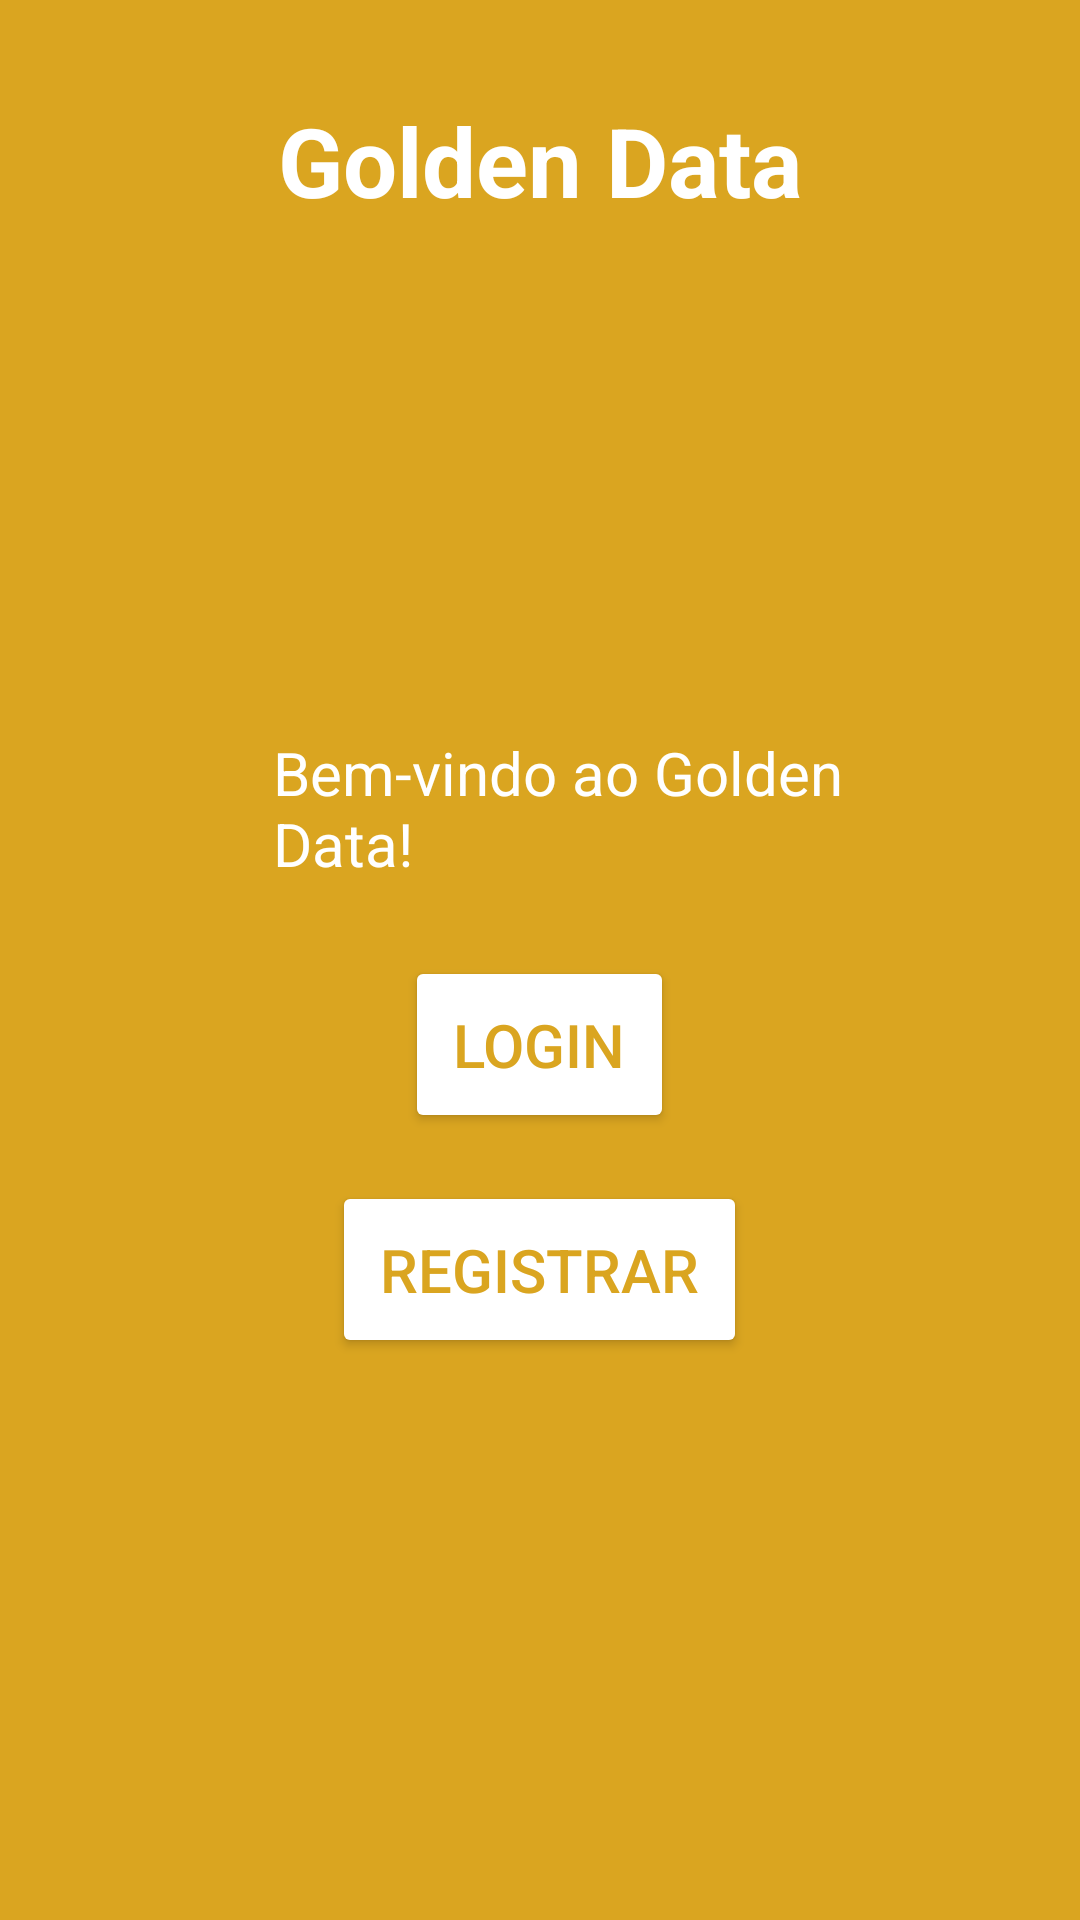

Here is an Android app screen rendered from its layout file. Give the layout XML and the strings, colors and styles it references.
<!-- AndroidManifest.xml: application theme Theme.Sprint3 -->
<!-- res/layout/activity_main.xml -->
<?xml version="1.0" encoding="utf-8"?>
<RelativeLayout xmlns:android="http://schemas.android.com/apk/res/android"
    xmlns:tools="http://schemas.android.com/tools"
    android:layout_width="match_parent"
    android:layout_height="match_parent"
    android:background="#daa520"
    android:padding="32dp"
    tools:ignore="MissingDefaultResource">

    <TextView
        android:id="@+id/title"
        android:layout_width="wrap_content"
        android:layout_height="wrap_content"
        android:text="Golden Data"
        android:textSize="32sp"
        android:textStyle="bold"
        android:textColor="#FFFFFF"
        android:layout_centerHorizontal="true"
        android:layout_marginBottom="16dp"
        android:contentDescription="Título da tela principal" />

    <TextView
        android:id="@+id/subtitle"
        android:layout_width="wrap_content"
        android:layout_height="wrap_content"
        android:layout_below="@id/title"
        android:layout_alignParentStart="true"
        android:layout_marginStart="59dp"
        android:layout_marginTop="153dp"
        android:contentDescription="Subtítulo da tela principal"
        android:text="Bem-vindo ao Golden Data!"
        android:textColor="#FFFFFF"
        android:textSize="20sp" />

    <Button
        android:id="@+id/btn_login"
        android:layout_width="wrap_content"
        android:layout_height="wrap_content"
        android:text="Login"
        android:layout_below="@id/subtitle"
        android:layout_marginTop="24dp"
        android:layout_centerHorizontal="true"
        android:backgroundTint="#FFFFFF"
        android:textColor="#daa520"
        android:padding="16dp"
        android:textSize="20sp" />

    <Button
        android:id="@+id/btn_register"
        android:layout_width="wrap_content"
        android:layout_height="wrap_content"
        android:text="Registrar"
        android:layout_below="@id/btn_login"
        android:layout_marginTop="16dp"
        android:layout_centerHorizontal="true"
        android:backgroundTint="#FFFFFF"
        android:textColor="#daa520"
        android:padding="16dp"
        android:textSize="20sp" />
</RelativeLayout>
<!-- resources referenced by this layout -->
<resources>
  <style name="Theme.Sprint3" parent="Theme.MaterialComponents.DayNight.DarkActionBar">
          
          <item name="colorPrimary">@color/purple_500</item>
          <item name="colorPrimaryVariant">@color/purple_700</item>
          <item name="colorOnPrimary">@color/white</item>
          
          <item name="colorSecondary">@color/teal_200</item>
          <item name="colorSecondaryVariant">@color/teal_700</item>
          <item name="colorOnSecondary">@color/black</item>
          
          <item name="android:statusBarColor">?attr/colorPrimaryVariant</item>
          
      </style>
  <color name="purple_500">#6200EE</color>
  <color name="purple_700">#3700B3</color>
  <color name="white">#FFFFFF</color>
  <color name="teal_200">#03DAC5</color>
  <color name="teal_700">#018786</color>
  <color name="black">#000000</color>
</resources>
